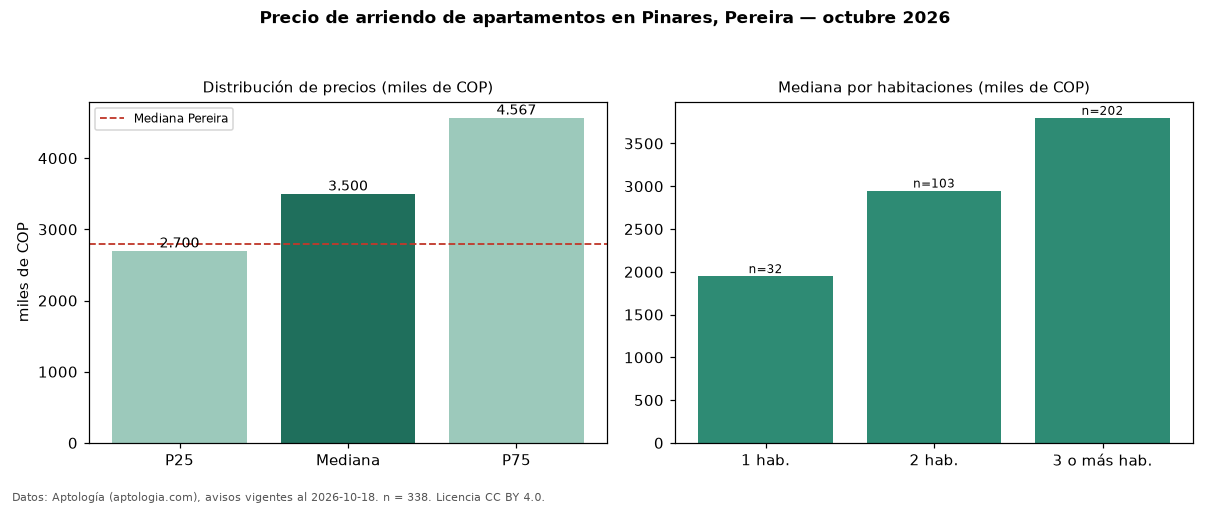

The file beside this chart, header and first rows:
seccion, metrica, valor, moneda, n
precio, p25, 2700000, COP, 338
precio, mediana, 3500000, COP, 338
precio, p75, 4567250, COP, 338
precio, minimo, 1200000, COP, 338
precio, maximo, 13750000, COP, 338
m2, mediana_precio_m2, 34106, COP, 336
m2, area_mediana_m2, 96.0, m2, 336
admin, mediana_admin_mes, 495000, COP, 196
banos, mediana_banos, 2.0, , 
parqueadero, pct_con_parqueadero, 98.8, %, 332
estrato, estrato_mas_frecuente, 6, , 335
habitaciones, 1, 1950000, COP, 32
habitaciones, 2, 2950000, COP, 103
habitaciones, 3+, 3800000, COP, 202
ciudad, mediana_ciudad_referencia, 2800000, COP, 
ciudad, mediana_m2_ciudad, 33333, COP, 
fuente, fecha_datos, 2026-10-18, , 
fuente, atribucion, https://www.aptologia.com/arriendo/perei…, , 
fuente, licencia, CC BY 4.0, , 
